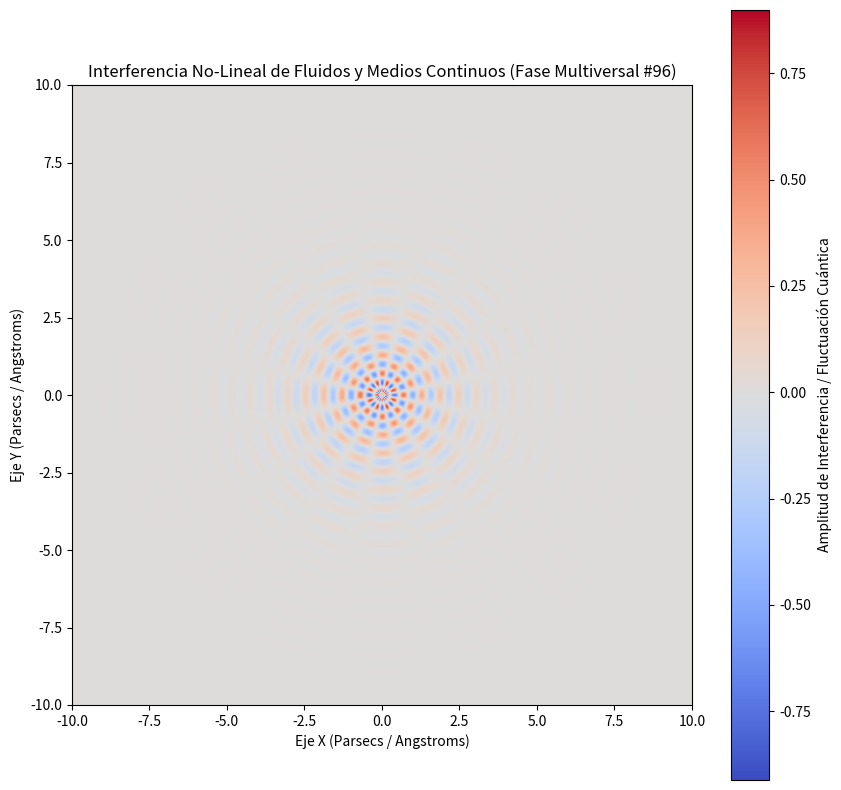

Write the Python code that produced this figure.
%matplotlib inline
# Simulación Multiversal: Fluidos y Medios Continuos - Variante 96
import numpy as np
import matplotlib.pyplot as plt

# Parámetros Físicos No-Lineales
omega_1 = 10.646
omega_2 = 8.11
lambda_decay = 0.776
phase_shift = 0.367

x = np.linspace(-10, 10, 800)
y = np.linspace(-10, 10, 800)
X, Y = np.meshgrid(x, y)

# Dinámica de Fluidos / Campos Tensor-Escalares (Fase Multiversal)
R = np.sqrt(X**2 + Y**2) + 1e-5
Z = (np.sin(omega_1 * R + phase_shift) * np.cos(omega_2 * np.arctan2(Y, X))) * np.exp(-lambda_decay * R)

plt.figure(figsize=(10, 10))
plt.imshow(Z, cmap='coolwarm', extent=[-10, 10, -10, 10], origin='lower')
plt.colorbar(label='Amplitud de Interferencia / Fluctuación Cuántica')
plt.title(r'Interferencia No-Lineal de Fluidos y Medios Continuos (Fase Multiversal #96)')
plt.xlabel('Eje X (Parsecs / Angstroms)')
plt.ylabel('Eje Y (Parsecs / Angstroms)')
plt.show()
